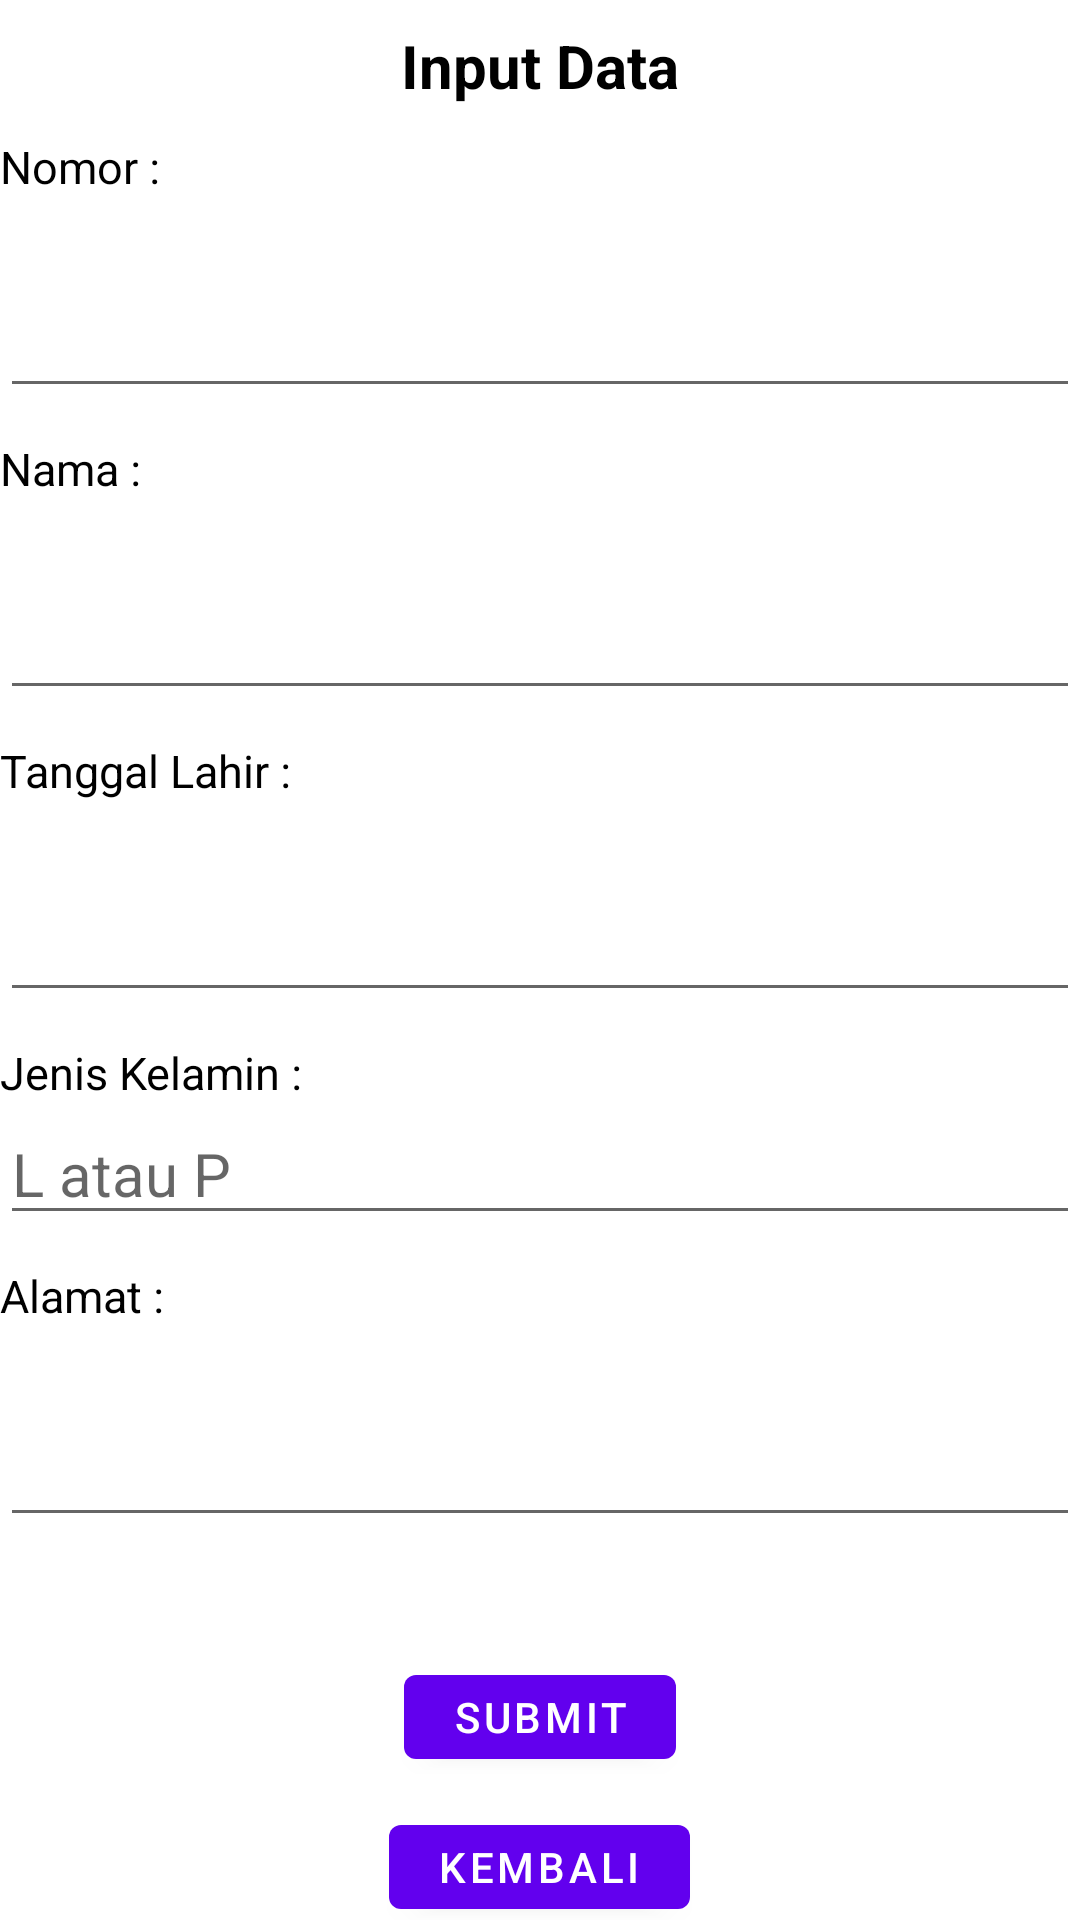

The Android layout XML behind this screen, and the referenced resources:
<!-- AndroidManifest.xml: application theme Theme.Pert10 -->
<!-- res/layout/tampilan_input.xml -->
<?xml version="1.0" encoding="utf-8"?>
<LinearLayout xmlns:android="http://schemas.android.com/apk/res/android"
    android:layout_width="match_parent"
    android:layout_height="match_parent"
    android:orientation="vertical">

    <TextView
        android:layout_width="match_parent"
        android:layout_height="wrap_content"
        android:layout_gravity="left"
        android:textSize="20dp"
        android:textStyle="bold"
        android:gravity="center"
        android:layout_marginTop="4pt"
        android:textColor="@color/black"
        android:text="Input Data"
        />

    <TextView
        android:layout_width="match_parent"
        android:layout_height="wrap_content"
        android:layout_gravity="left"
        android:layout_marginTop="10dp"
        android:text="Nomor : "
        android:textColor="@color/black"
        android:textSize="15dp" />

    <EditText
        android:id="@+id/idnomor"
        android:layout_width="match_parent"
        android:layout_height="wrap_content"
        android:textSize="40dp"
        android:ems="15"
        android:inputType="number"
        />

    <TextView
        android:layout_width="match_parent"
        android:layout_height="wrap_content"
        android:layout_gravity="left"
        android:textSize="15dp"
        android:layout_marginTop="10dp"
        android:textColor="@color/black"
        android:text="Nama : "
        />

    <EditText
        android:id="@+id/idnama"
        android:layout_width="match_parent"
        android:layout_height="wrap_content"
        android:textSize="40dp"
        android:ems="3"
        android:inputType="text"
        />

    <TextView
        android:layout_width="match_parent"
        android:layout_height="wrap_content"
        android:layout_gravity="left"
        android:textSize="15dp"
        android:layout_marginTop="10dp"
        android:textColor="@color/black"
        android:text="Tanggal Lahir : "
        />

    <EditText
        android:id="@+id/idtanggallahir"
        android:layout_width="match_parent"
        android:layout_height="wrap_content"
        android:textSize="40dp"
        android:ems="3"
        android:inputType="date"
        />

    <TextView
        android:layout_width="match_parent"
        android:layout_height="wrap_content"
        android:layout_gravity="left"
        android:textSize="15dp"
        android:layout_marginTop="10dp"
        android:textColor="@color/black"
        android:text="Jenis Kelamin : "
        />

    <EditText
        android:id="@+id/idjeniskelamin"
        android:layout_width="match_parent"
        android:layout_height="wrap_content"
        android:textSize="20dp"
        android:ems="3"
        android:inputType="text"
        android:hint="L atau P"
        />

    <TextView
        android:layout_width="match_parent"
        android:layout_height="wrap_content"
        android:layout_gravity="left"
        android:textSize="15dp"
        android:layout_marginTop="10dp"
        android:textColor="@color/black"
        android:text="Alamat : "
        />

    <EditText
        android:id="@+id/idalamat"
        android:layout_width="match_parent"
        android:layout_height="wrap_content"
        android:textSize="40dp"
        android:ems="3"
        android:inputType="text"
        />

    <Button
        android:id="@+id/idsubmit"
        android:layout_width="wrap_content"
        android:layout_height="40dp"
        android:layout_gravity="center"
        android:layout_marginTop="40dp"
        android:text="submit"
        />

    <Button
        android:id="@+id/idkembali"
        android:layout_width="wrap_content"
        android:layout_height="40dp"
        android:layout_gravity="center"
        android:layout_marginTop="10dp"
        android:text="Kembali"
        />

</LinearLayout>
<!-- resources referenced by this layout -->
<resources>
  <style name="Theme.Pert10" parent="Theme.MaterialComponents.DayNight.DarkActionBar">
          
          <item name="colorPrimary">@color/purple_500</item>
          <item name="colorPrimaryVariant">@color/purple_700</item>
          <item name="colorOnPrimary">@color/white</item>
          
          <item name="colorSecondary">@color/teal_200</item>
          <item name="colorSecondaryVariant">@color/teal_700</item>
          <item name="colorOnSecondary">@color/black</item>
          
          <item name="android:statusBarColor" tools:targetApi="l">?attr/colorPrimaryVariant</item>
          
      </style>
  <!-- not gathered from this repository: default colours our renderer supplied (Android Studio template values) -->
  <color name="purple_500">#FF6200EE</color>
  <color name="purple_700">#FF3700B3</color>
  <color name="teal_200">#FF03DAC5</color>
  <color name="teal_700">#FF018786</color>
  <color name="black">#FF000000</color>
  <color name="white">#FFFFFFFF</color>
</resources>
